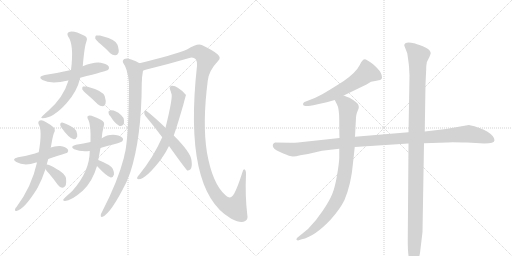
t = 0.00 s
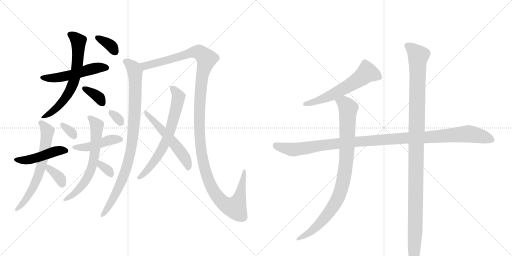
t = 3.05 s
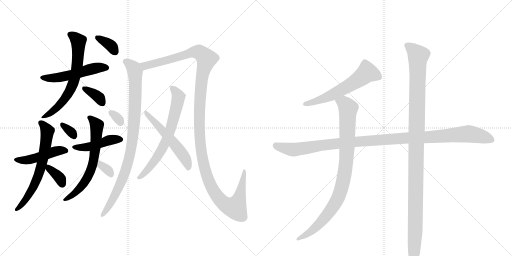
t = 6.10 s
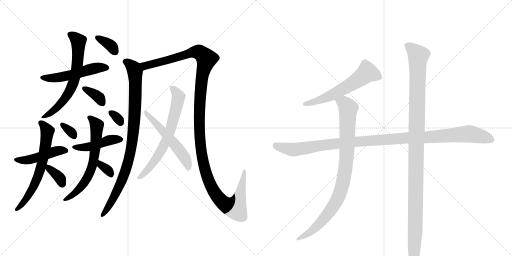
t = 9.15 s
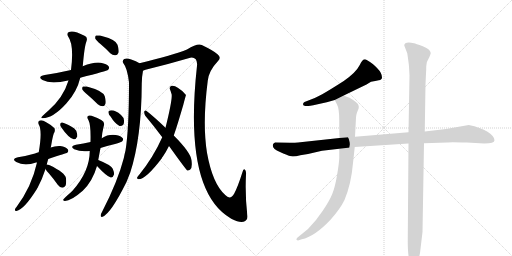
t = 12.19 s
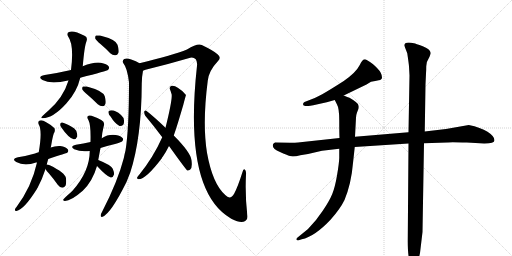
t = 15.24 s

The animated SVG that drew these frames (rendered in a browser with its animation timeline set to each time). Animation: 20 CSS @keyframes rules; one cycle of 15.24 s.

<svg version="1.1" viewBox="0 0 2048 1024" xmlns="http://www.w3.org/2000/svg">
  <g stroke="lightgray" stroke-dasharray="1,1" stroke-width="1" transform="scale(4, 4)">
    <line x1="0" y1="0" x2="256" y2="256"></line>
    <line x1="256" y1="0" x2="0" y2="256"></line>
    <line x1="128" y1="0" x2="128" y2="256"></line>
    <line x1="0" y1="128" x2="256" y2="128"></line>
    <line x1="256" y1="0" x2="512" y2="256"></line>
    <line x1="512" y1="0" x2="256" y2="256"></line>
    <line x1="384" y1="0" x2="384" y2="256"></line>
    <line x1="256" y1="128" x2="512" y2="128"></line>
  </g>
<g transform="scale(1, -1) translate(0, -850)">
   <style type="text/css">
    @keyframes keyframes0 {
      from {
       stroke: black;
       stroke-dashoffset: 515;
       stroke-width: 128;
       }
       63% {
       animation-timing-function: step-end;
       stroke: black;
       stroke-dashoffset: 0;
       stroke-width: 128;
       }
       to {
       stroke: black;
       stroke-width: 1024;
       }
       }
       #make-me-a-hanzi-animation-0 {
         animation: keyframes0 0.669108s both;
         animation-delay: 0.000000s;
         animation-timing-function: linear;
       }
    @keyframes keyframes1 {
      from {
       stroke: black;
       stroke-dashoffset: 653;
       stroke-width: 128;
       }
       68% {
       animation-timing-function: step-end;
       stroke: black;
       stroke-dashoffset: 0;
       stroke-width: 128;
       }
       to {
       stroke: black;
       stroke-width: 1024;
       }
       }
       #make-me-a-hanzi-animation-1 {
         animation: keyframes1 0.781413s both;
         animation-delay: 0.669108s;
         animation-timing-function: linear;
       }
    @keyframes keyframes2 {
      from {
       stroke: black;
       stroke-dashoffset: 347;
       stroke-width: 128;
       }
       53% {
       animation-timing-function: step-end;
       stroke: black;
       stroke-dashoffset: 0;
       stroke-width: 128;
       }
       to {
       stroke: black;
       stroke-width: 1024;
       }
       }
       #make-me-a-hanzi-animation-2 {
         animation: keyframes2 0.532389s both;
         animation-delay: 1.450521s;
         animation-timing-function: linear;
       }
    @keyframes keyframes3 {
      from {
       stroke: black;
       stroke-dashoffset: 348;
       stroke-width: 128;
       }
       53% {
       animation-timing-function: step-end;
       stroke: black;
       stroke-dashoffset: 0;
       stroke-width: 128;
       }
       to {
       stroke: black;
       stroke-width: 1024;
       }
       }
       #make-me-a-hanzi-animation-3 {
         animation: keyframes3 0.533203s both;
         animation-delay: 1.982910s;
         animation-timing-function: linear;
       }
    @keyframes keyframes4 {
      from {
       stroke: black;
       stroke-dashoffset: 460;
       stroke-width: 128;
       }
       60% {
       animation-timing-function: step-end;
       stroke: black;
       stroke-dashoffset: 0;
       stroke-width: 128;
       }
       to {
       stroke: black;
       stroke-width: 1024;
       }
       }
       #make-me-a-hanzi-animation-4 {
         animation: keyframes4 0.624349s both;
         animation-delay: 2.516113s;
         animation-timing-function: linear;
       }
    @keyframes keyframes5 {
      from {
       stroke: black;
       stroke-dashoffset: 640;
       stroke-width: 128;
       }
       68% {
       animation-timing-function: step-end;
       stroke: black;
       stroke-dashoffset: 0;
       stroke-width: 128;
       }
       to {
       stroke: black;
       stroke-width: 1024;
       }
       }
       #make-me-a-hanzi-animation-5 {
         animation: keyframes5 0.770833s both;
         animation-delay: 3.140462s;
         animation-timing-function: linear;
       }
    @keyframes keyframes6 {
      from {
       stroke: black;
       stroke-dashoffset: 350;
       stroke-width: 128;
       }
       53% {
       animation-timing-function: step-end;
       stroke: black;
       stroke-dashoffset: 0;
       stroke-width: 128;
       }
       to {
       stroke: black;
       stroke-width: 1024;
       }
       }
       #make-me-a-hanzi-animation-6 {
         animation: keyframes6 0.534831s both;
         animation-delay: 3.911296s;
         animation-timing-function: linear;
       }
    @keyframes keyframes7 {
      from {
       stroke: black;
       stroke-dashoffset: 319;
       stroke-width: 128;
       }
       51% {
       animation-timing-function: step-end;
       stroke: black;
       stroke-dashoffset: 0;
       stroke-width: 128;
       }
       to {
       stroke: black;
       stroke-width: 1024;
       }
       }
       #make-me-a-hanzi-animation-7 {
         animation: keyframes7 0.509603s both;
         animation-delay: 4.446126s;
         animation-timing-function: linear;
       }
    @keyframes keyframes8 {
      from {
       stroke: black;
       stroke-dashoffset: 442;
       stroke-width: 128;
       }
       59% {
       animation-timing-function: step-end;
       stroke: black;
       stroke-dashoffset: 0;
       stroke-width: 128;
       }
       to {
       stroke: black;
       stroke-width: 1024;
       }
       }
       #make-me-a-hanzi-animation-8 {
         animation: keyframes8 0.609701s both;
         animation-delay: 4.955729s;
         animation-timing-function: linear;
       }
    @keyframes keyframes9 {
      from {
       stroke: black;
       stroke-dashoffset: 639;
       stroke-width: 128;
       }
       68% {
       animation-timing-function: step-end;
       stroke: black;
       stroke-dashoffset: 0;
       stroke-width: 128;
       }
       to {
       stroke: black;
       stroke-width: 1024;
       }
       }
       #make-me-a-hanzi-animation-9 {
         animation: keyframes9 0.770020s both;
         animation-delay: 5.565430s;
         animation-timing-function: linear;
       }
    @keyframes keyframes10 {
      from {
       stroke: black;
       stroke-dashoffset: 326;
       stroke-width: 128;
       }
       51% {
       animation-timing-function: step-end;
       stroke: black;
       stroke-dashoffset: 0;
       stroke-width: 128;
       }
       to {
       stroke: black;
       stroke-width: 1024;
       }
       }
       #make-me-a-hanzi-animation-10 {
         animation: keyframes10 0.515299s both;
         animation-delay: 6.335449s;
         animation-timing-function: linear;
       }
    @keyframes keyframes11 {
      from {
       stroke: black;
       stroke-dashoffset: 313;
       stroke-width: 128;
       }
       50% {
       animation-timing-function: step-end;
       stroke: black;
       stroke-dashoffset: 0;
       stroke-width: 128;
       }
       to {
       stroke: black;
       stroke-width: 1024;
       }
       }
       #make-me-a-hanzi-animation-11 {
         animation: keyframes11 0.504720s both;
         animation-delay: 6.850749s;
         animation-timing-function: linear;
       }
    @keyframes keyframes12 {
      from {
       stroke: black;
       stroke-dashoffset: 912;
       stroke-width: 128;
       }
       75% {
       animation-timing-function: step-end;
       stroke: black;
       stroke-dashoffset: 0;
       stroke-width: 128;
       }
       to {
       stroke: black;
       stroke-width: 1024;
       }
       }
       #make-me-a-hanzi-animation-12 {
         animation: keyframes12 0.992188s both;
         animation-delay: 7.355469s;
         animation-timing-function: linear;
       }
    @keyframes keyframes13 {
      from {
       stroke: black;
       stroke-dashoffset: 1336;
       stroke-width: 128;
       }
       81% {
       animation-timing-function: step-end;
       stroke: black;
       stroke-dashoffset: 0;
       stroke-width: 128;
       }
       to {
       stroke: black;
       stroke-width: 1024;
       }
       }
       #make-me-a-hanzi-animation-13 {
         animation: keyframes13 1.337240s both;
         animation-delay: 8.347656s;
         animation-timing-function: linear;
       }
    @keyframes keyframes14 {
      from {
       stroke: black;
       stroke-dashoffset: 666;
       stroke-width: 128;
       }
       68% {
       animation-timing-function: step-end;
       stroke: black;
       stroke-dashoffset: 0;
       stroke-width: 128;
       }
       to {
       stroke: black;
       stroke-width: 1024;
       }
       }
       #make-me-a-hanzi-animation-14 {
         animation: keyframes14 0.791992s both;
         animation-delay: 9.684896s;
         animation-timing-function: linear;
       }
    @keyframes keyframes15 {
      from {
       stroke: black;
       stroke-dashoffset: 542;
       stroke-width: 128;
       }
       64% {
       animation-timing-function: step-end;
       stroke: black;
       stroke-dashoffset: 0;
       stroke-width: 128;
       }
       to {
       stroke: black;
       stroke-width: 1024;
       }
       }
       #make-me-a-hanzi-animation-15 {
         animation: keyframes15 0.691081s both;
         animation-delay: 10.476888s;
         animation-timing-function: linear;
       }
    @keyframes keyframes16 {
      from {
       stroke: black;
       stroke-dashoffset: 589;
       stroke-width: 128;
       }
       66% {
       animation-timing-function: step-end;
       stroke: black;
       stroke-dashoffset: 0;
       stroke-width: 128;
       }
       to {
       stroke: black;
       stroke-width: 1024;
       }
       }
       #make-me-a-hanzi-animation-16 {
         animation: keyframes16 0.729329s both;
         animation-delay: 11.167969s;
         animation-timing-function: linear;
       }
    @keyframes keyframes17 {
      from {
       stroke: black;
       stroke-dashoffset: 1126;
       stroke-width: 128;
       }
       79% {
       animation-timing-function: step-end;
       stroke: black;
       stroke-dashoffset: 0;
       stroke-width: 128;
       }
       to {
       stroke: black;
       stroke-width: 1024;
       }
       }
       #make-me-a-hanzi-animation-17 {
         animation: keyframes17 1.166341s both;
         animation-delay: 11.897298s;
         animation-timing-function: linear;
       }
    @keyframes keyframes18 {
      from {
       stroke: black;
       stroke-dashoffset: 911;
       stroke-width: 128;
       }
       75% {
       animation-timing-function: step-end;
       stroke: black;
       stroke-dashoffset: 0;
       stroke-width: 128;
       }
       to {
       stroke: black;
       stroke-width: 1024;
       }
       }
       #make-me-a-hanzi-animation-18 {
         animation: keyframes18 0.991374s both;
         animation-delay: 13.063639s;
         animation-timing-function: linear;
       }
    @keyframes keyframes19 {
      from {
       stroke: black;
       stroke-dashoffset: 1151;
       stroke-width: 128;
       }
       79% {
       animation-timing-function: step-end;
       stroke: black;
       stroke-dashoffset: 0;
       stroke-width: 128;
       }
       to {
       stroke: black;
       stroke-width: 1024;
       }
       }
       #make-me-a-hanzi-animation-19 {
         animation: keyframes19 1.186686s both;
         animation-delay: 14.055013s;
         animation-timing-function: linear;
       }
</style>
<path d="M 321 539 Q 429 567 432 570 Q 439 577 435 584 Q 428 594 403 599 Q 376 603 331 585 L 284 570 Q 227 557 179 550 Q 148 544 170 530 Q 203 512 272 528 L 274 528 L 321 539 Z" fill="lightgray"></path> 
<path d="M 274 528 Q 253 459 193 407 Q 181 397 170 386 Q 160 377 170 377 Q 212 377 266 437 Q 308 483 321 539 L 331 585 Q 338 667 346 685 Q 352 701 338 707 Q 293 731 276 722 Q 266 718 272 705 Q 297 671 284 570 L 274 528 Z" fill="lightgray"></path> 
<path d="M 350 471 Q 369 455 391 433 Q 400 426 411 425 Q 418 425 422 435 Q 425 445 419 465 Q 412 487 347 504 Q 337 505 332 504 Q 328 501 329 493 Q 332 486 350 471 Z" fill="lightgray"></path> 
<path d="M 403 673 Q 422 657 441 637 Q 451 628 462 629 Q 469 629 474 639 Q 477 649 470 671 Q 464 692 400 708 Q 388 709 384 708 Q 380 705 381 696 Q 384 689 403 673 Z" fill="lightgray"></path> 
<path d="M 193 214 Q 266 238 269 239 Q 276 246 271 253 Q 264 262 241 266 Q 220 267 203 260 L 155 241 Q 148 240 140 236 Q 109 227 72 221 Q 44 214 65 202 Q 98 184 144 200 Q 145 201 148 200 C 152 201 165 205 193 214 Z" fill="lightgray"></path> 
<path d="M 187 192 Q 190 204 193 214 L 203 260 Q 203 263 204 264 Q 210 301 215 316 Q 222 326 218 337 Q 206 350 183 362 Q 170 371 159 368 Q 150 364 155 352 Q 170 328 155 241 L 148 200 Q 127 104 66 22 Q 62 18 60 13 Q 59 4 66 6 Q 96 12 147 93 Q 148 96 150 98 Q 168 131 182 174 L 187 192 Z" fill="lightgray"></path> 
<path d="M 182 174 Q 185 168 196 156 Q 214 135 231 111 Q 238 101 249 99 Q 256 99 262 107 Q 266 116 264 137 Q 261 159 199 189 Q 192 192 187 192 C 170 194 170 194 182 174 Z" fill="lightgray"></path> 
<path d="M 244 342 Q 275 297 295 293 Q 304 292 309 304 Q 310 313 305 327 Q 298 339 283 345 Q 259 358 249 360 Q 242 361 241 354 Q 240 348 244 342 Z" fill="lightgray"></path> 
<path d="M 402 258 Q 430 267 464 275 Q 486 282 489 285 Q 495 292 491 297 Q 485 306 463 310 Q 433 314 407 297 L 362 282 Q 334 276 304 271 Q 277 264 297 253 Q 324 241 359 246 L 402 258 Z" fill="lightgray"></path> 
<path d="M 393 210 Q 397 232 402 258 L 407 297 Q 408 318 415 346 Q 421 362 405 370 Q 369 389 358 388 Q 343 387 354 369 Q 364 350 362 282 L 359 246 Q 359 165 290 87 Q 287 86 286 83 Q 255 56 253 52 Q 252 46 260 46 Q 284 46 331 87 Q 370 124 388 186 L 393 210 Z" fill="lightgray"></path> 
<path d="M 388 186 Q 427 144 443 140 Q 452 139 456 152 Q 457 161 451 175 Q 442 191 393 210 C 365 221 368 208 388 186 Z" fill="lightgray"></path> 
<path d="M 443 383 Q 459 356 478 346 Q 487 345 493 351 Q 497 358 496 368 Q 495 381 484 390 Q 456 414 437 407 Q 433 406 434 399 Q 434 392 443 383 Z" fill="lightgray"></path> 
<path d="M 558 597 Q 545 606 525 612 Q 507 619 497 614 Q 487 607 494 596 Q 509 578 516 521 Q 516 332 502 248 Q 498 233 495 217 Q 471 124 408 2 Q 404 -4 403 -10 Q 402 -20 410 -17 Q 443 -5 506 122 Q 513 140 521 160 Q 566 298 567 515 Q 567 542 572 567 C 575 588 575 588 558 597 Z" fill="lightgray"></path> 
<path d="M 572 567 Q 576 570 582 571 Q 672 593 761 619 Q 774 622 783 613 Q 790 603 788 587 Q 733 88 922 -23 Q 923 -23 927 -26 Q 963 -44 981 -34 Q 993 -28 989 -8 Q 980 70 984 152 Q 985 164 981 170 Q 974 179 970 162 Q 951 102 937 76 Q 921 48 901 70 Q 850 115 828 239 Q 809 356 831 527 Q 835 567 873 607 Q 886 620 870 633 Q 857 646 807 670 Q 791 679 748 652 Q 693 630 558 597 C 529 590 543 559 572 567 Z" fill="lightgray"></path> 
<path d="M 695 308 Q 707 341 733 430 Q 743 469 744 470 Q 734 485 711 499 Q 698 509 686 507 Q 676 503 680 492 Q 683 486 685 477 Q 694 468 662 339 L 649 301 Q 613 220 556 150 Q 552 146 549 141 Q 546 134 554 133 Q 584 133 648 218 Q 648 221 651 223 Q 664 242 676 266 L 695 308 Z" fill="lightgray"></path> 
<path d="M 676 266 Q 745 170 749 168 Q 755 167 761 172 Q 770 179 766 209 Q 763 240 695 308 L 662 339 Q 614 385 585 407 Q 581 411 577 404 Q 576 395 581 387 Q 614 348 649 301 L 676 266 Z" fill="lightgray"></path> 
<path d="M 1375 468 L 1466 512 L 1484 523 Q 1502 527 1515 529 Q 1528 531 1528 540 Q 1528 558 1509 577 Q 1490 596 1480 602 L 1467 610 Q 1453 621 1439 590 Q 1424 560 1375 526 Q 1288 470 1259 458 L 1218 442 Q 1212 439 1212 433 Q 1212 426 1222 426 L 1233 426 Q 1240 426 1253 429 L 1307 441 L 1339 450 L 1375 468 Z" fill="lightgray"></path> 
<path d="M 1978 289 Q 1978 305 1950 323 Q 1923 340 1875 350 L 1784 334 L 1699 324 L 1634 321 L 1420 303 L 1358 298 L 1192 280 Q 1183 279 1160 279 L 1100 280 Q 1091 276 1091 269 Q 1091 253 1120 242 Q 1148 230 1160 226 Q 1172 221 1201 229 L 1232 234 L 1288 247 L 1357 255 L 1419 262 L 1634 276 L 1696 277 L 1789 280 Q 1794 282 1867 280 L 1937 276 Q 1978 276 1978 289 Z" fill="lightgray"></path> 
<path d="M 1420 303 L 1424 379 Q 1424 389 1428 400 L 1434 415 Q 1435 417 1435 422 Q 1435 427 1434 428 Q 1434 438 1398 459 Q 1391 461 1375 468 C 1347 479 1326 477 1339 450 L 1348 432 Q 1357 417 1357 368 Q 1357 318 1358 298 L 1357 255 L 1357 218 Q 1356 194 1348 148 Q 1340 101 1329 74 Q 1318 47 1291 7 Q 1264 -34 1232 -66 L 1189 -101 Q 1184 -106 1186 -109 Q 1189 -112 1192 -112 L 1207 -107 Q 1258 -97 1323 -28 Q 1361 15 1378 50 Q 1405 115 1412 198 L 1419 262 L 1420 303 Z" fill="lightgray"></path> 
<path d="M 1699 324 L 1702 513 L 1704 556 Q 1705 566 1705 585 Q 1705 603 1718 623 Q 1723 635 1723 638 Q 1720 654 1691 665 Q 1662 676 1656 677 Q 1617 685 1617 668 L 1629 637 Q 1636 590 1636 584 L 1638 548 L 1634 321 L 1634 276 L 1631 -113 Q 1631 -177 1640 -198 L 1646 -214 Q 1648 -219 1654 -219 Q 1660 -219 1665 -210 L 1673 -194 L 1680 -162 L 1690 -78 L 1696 277 L 1699 324 Z" fill="lightgray"></path> 
      <clipPath id="make-me-a-hanzi-clip-0">
      <path d="M 321 539 Q 429 567 432 570 Q 439 577 435 584 Q 428 594 403 599 Q 376 603 331 585 L 284 570 Q 227 557 179 550 Q 148 544 170 530 Q 203 512 272 528 L 274 528 L 321 539 Z" fill="lightgray"></path>
      </clipPath>
      <path clip-path="url(#make-me-a-hanzi-clip-0)" d="M 172 541 L 226 538 L 396 580 L 426 579 " fill="none" id="make-me-a-hanzi-animation-0" stroke-dasharray="387 774" stroke-linecap="round"></path>

      <clipPath id="make-me-a-hanzi-clip-1">
      <path d="M 274 528 Q 253 459 193 407 Q 181 397 170 386 Q 160 377 170 377 Q 212 377 266 437 Q 308 483 321 539 L 331 585 Q 338 667 346 685 Q 352 701 338 707 Q 293 731 276 722 Q 266 718 272 705 Q 297 671 284 570 L 274 528 Z" fill="lightgray"></path>
      </clipPath>
      <path clip-path="url(#make-me-a-hanzi-clip-1)" d="M 280 712 L 314 686 L 310 598 L 296 525 L 281 489 L 249 440 L 214 406 L 175 382 " fill="none" id="make-me-a-hanzi-animation-1" stroke-dasharray="525 1050" stroke-linecap="round"></path>

      <clipPath id="make-me-a-hanzi-clip-2">
      <path d="M 350 471 Q 369 455 391 433 Q 400 426 411 425 Q 418 425 422 435 Q 425 445 419 465 Q 412 487 347 504 Q 337 505 332 504 Q 328 501 329 493 Q 332 486 350 471 Z" fill="lightgray"></path>
      </clipPath>
      <path clip-path="url(#make-me-a-hanzi-clip-2)" d="M 340 496 L 391 464 L 409 439 " fill="none" id="make-me-a-hanzi-animation-2" stroke-dasharray="219 438" stroke-linecap="round"></path>

      <clipPath id="make-me-a-hanzi-clip-3">
      <path d="M 403 673 Q 422 657 441 637 Q 451 628 462 629 Q 469 629 474 639 Q 477 649 470 671 Q 464 692 400 708 Q 388 709 384 708 Q 380 705 381 696 Q 384 689 403 673 Z" fill="lightgray"></path>
      </clipPath>
      <path clip-path="url(#make-me-a-hanzi-clip-3)" d="M 388 701 L 439 672 L 459 645 " fill="none" id="make-me-a-hanzi-animation-3" stroke-dasharray="220 440" stroke-linecap="round"></path>

      <clipPath id="make-me-a-hanzi-clip-4">
      <path d="M 193 214 Q 266 238 269 239 Q 276 246 271 253 Q 264 262 241 266 Q 220 267 203 260 L 155 241 Q 148 240 140 236 Q 109 227 72 221 Q 44 214 65 202 Q 98 184 144 200 Q 145 201 148 200 C 152 201 165 205 193 214 Z" fill="lightgray"></path>
      </clipPath>
      <path clip-path="url(#make-me-a-hanzi-clip-4)" d="M 67 212 L 115 210 L 224 246 L 265 247 " fill="none" id="make-me-a-hanzi-animation-4" stroke-dasharray="332 664" stroke-linecap="round"></path>

      <clipPath id="make-me-a-hanzi-clip-5">
      <path d="M 187 192 Q 190 204 193 214 L 203 260 Q 203 263 204 264 Q 210 301 215 316 Q 222 326 218 337 Q 206 350 183 362 Q 170 371 159 368 Q 150 364 155 352 Q 170 328 155 241 L 148 200 Q 127 104 66 22 Q 62 18 60 13 Q 59 4 66 6 Q 96 12 147 93 Q 148 96 150 98 Q 168 131 182 174 L 187 192 Z" fill="lightgray"></path>
      </clipPath>
      <path clip-path="url(#make-me-a-hanzi-clip-5)" d="M 163 358 L 189 326 L 167 193 L 129 91 L 98 44 L 68 14 " fill="none" id="make-me-a-hanzi-animation-5" stroke-dasharray="512 1024" stroke-linecap="round"></path>

      <clipPath id="make-me-a-hanzi-clip-6">
      <path d="M 182 174 Q 185 168 196 156 Q 214 135 231 111 Q 238 101 249 99 Q 256 99 262 107 Q 266 116 264 137 Q 261 159 199 189 Q 192 192 187 192 C 170 194 170 194 182 174 Z" fill="lightgray"></path>
      </clipPath>
      <path clip-path="url(#make-me-a-hanzi-clip-6)" d="M 192 186 L 196 176 L 242 134 L 249 114 " fill="none" id="make-me-a-hanzi-animation-6" stroke-dasharray="222 444" stroke-linecap="round"></path>

      <clipPath id="make-me-a-hanzi-clip-7">
      <path d="M 244 342 Q 275 297 295 293 Q 304 292 309 304 Q 310 313 305 327 Q 298 339 283 345 Q 259 358 249 360 Q 242 361 241 354 Q 240 348 244 342 Z" fill="lightgray"></path>
      </clipPath>
      <path clip-path="url(#make-me-a-hanzi-clip-7)" d="M 250 350 L 281 326 L 295 307 " fill="none" id="make-me-a-hanzi-animation-7" stroke-dasharray="191 382" stroke-linecap="round"></path>

      <clipPath id="make-me-a-hanzi-clip-8">
      <path d="M 402 258 Q 430 267 464 275 Q 486 282 489 285 Q 495 292 491 297 Q 485 306 463 310 Q 433 314 407 297 L 362 282 Q 334 276 304 271 Q 277 264 297 253 Q 324 241 359 246 L 402 258 Z" fill="lightgray"></path>
      </clipPath>
      <path clip-path="url(#make-me-a-hanzi-clip-8)" d="M 299 263 L 349 261 L 444 291 L 480 293 " fill="none" id="make-me-a-hanzi-animation-8" stroke-dasharray="314 628" stroke-linecap="round"></path>

      <clipPath id="make-me-a-hanzi-clip-9">
      <path d="M 393 210 Q 397 232 402 258 L 407 297 Q 408 318 415 346 Q 421 362 405 370 Q 369 389 358 388 Q 343 387 354 369 Q 364 350 362 282 L 359 246 Q 359 165 290 87 Q 287 86 286 83 Q 255 56 253 52 Q 252 46 260 46 Q 284 46 331 87 Q 370 124 388 186 L 393 210 Z" fill="lightgray"></path>
      </clipPath>
      <path clip-path="url(#make-me-a-hanzi-clip-9)" d="M 358 378 L 375 365 L 387 345 L 384 280 L 369 184 L 346 133 L 315 91 L 259 52 " fill="none" id="make-me-a-hanzi-animation-9" stroke-dasharray="511 1022" stroke-linecap="round"></path>

      <clipPath id="make-me-a-hanzi-clip-10">
      <path d="M 388 186 Q 427 144 443 140 Q 452 139 456 152 Q 457 161 451 175 Q 442 191 393 210 C 365 221 368 208 388 186 Z" fill="lightgray"></path>
      </clipPath>
      <path clip-path="url(#make-me-a-hanzi-clip-10)" d="M 400 202 L 405 187 L 430 171 L 444 151 " fill="none" id="make-me-a-hanzi-animation-10" stroke-dasharray="198 396" stroke-linecap="round"></path>

      <clipPath id="make-me-a-hanzi-clip-11">
      <path d="M 443 383 Q 459 356 478 346 Q 487 345 493 351 Q 497 358 496 368 Q 495 381 484 390 Q 456 414 437 407 Q 433 406 434 399 Q 434 392 443 383 Z" fill="lightgray"></path>
      </clipPath>
      <path clip-path="url(#make-me-a-hanzi-clip-11)" d="M 443 400 L 467 381 L 482 359 " fill="none" id="make-me-a-hanzi-animation-11" stroke-dasharray="185 370" stroke-linecap="round"></path>

      <clipPath id="make-me-a-hanzi-clip-12">
      <path d="M 558 597 Q 545 606 525 612 Q 507 619 497 614 Q 487 607 494 596 Q 509 578 516 521 Q 516 332 502 248 Q 498 233 495 217 Q 471 124 408 2 Q 404 -4 403 -10 Q 402 -20 410 -17 Q 443 -5 506 122 Q 513 140 521 160 Q 566 298 567 515 Q 567 542 572 567 C 575 588 575 588 558 597 Z" fill="lightgray"></path>
      </clipPath>
      <path clip-path="url(#make-me-a-hanzi-clip-12)" d="M 503 604 L 532 581 L 541 551 L 540 433 L 528 276 L 511 196 L 485 119 L 448 45 L 410 -10 " fill="none" id="make-me-a-hanzi-animation-12" stroke-dasharray="784 1568" stroke-linecap="round"></path>

      <clipPath id="make-me-a-hanzi-clip-13">
      <path d="M 572 567 Q 576 570 582 571 Q 672 593 761 619 Q 774 622 783 613 Q 790 603 788 587 Q 733 88 922 -23 Q 923 -23 927 -26 Q 963 -44 981 -34 Q 993 -28 989 -8 Q 980 70 984 152 Q 985 164 981 170 Q 974 179 970 162 Q 951 102 937 76 Q 921 48 901 70 Q 850 115 828 239 Q 809 356 831 527 Q 835 567 873 607 Q 886 620 870 633 Q 857 646 807 670 Q 791 679 748 652 Q 693 630 558 597 C 529 590 543 559 572 567 Z" fill="lightgray"></path>
      </clipPath>
      <path clip-path="url(#make-me-a-hanzi-clip-13)" d="M 569 596 L 586 587 L 767 641 L 796 641 L 817 626 L 826 610 L 808 548 L 796 392 L 802 261 L 813 197 L 839 117 L 875 57 L 905 30 L 940 19 L 944 24 L 964 85 L 977 164 " fill="none" id="make-me-a-hanzi-animation-13" stroke-dasharray="1208 2416" stroke-linecap="round"></path>

      <clipPath id="make-me-a-hanzi-clip-14">
      <path d="M 695 308 Q 707 341 733 430 Q 743 469 744 470 Q 734 485 711 499 Q 698 509 686 507 Q 676 503 680 492 Q 683 486 685 477 Q 694 468 662 339 L 649 301 Q 613 220 556 150 Q 552 146 549 141 Q 546 134 554 133 Q 584 133 648 218 Q 648 221 651 223 Q 664 242 676 266 L 695 308 Z" fill="lightgray"></path>
      </clipPath>
      <path clip-path="url(#make-me-a-hanzi-clip-14)" d="M 689 497 L 714 466 L 708 426 L 674 309 L 628 218 L 590 170 L 557 140 " fill="none" id="make-me-a-hanzi-animation-14" stroke-dasharray="538 1076" stroke-linecap="round"></path>

      <clipPath id="make-me-a-hanzi-clip-15">
      <path d="M 676 266 Q 745 170 749 168 Q 755 167 761 172 Q 770 179 766 209 Q 763 240 695 308 L 662 339 Q 614 385 585 407 Q 581 411 577 404 Q 576 395 581 387 Q 614 348 649 301 L 676 266 Z" fill="lightgray"></path>
      </clipPath>
      <path clip-path="url(#make-me-a-hanzi-clip-15)" d="M 583 400 L 714 255 L 749 199 L 753 175 " fill="none" id="make-me-a-hanzi-animation-15" stroke-dasharray="414 828" stroke-linecap="round"></path>

      <clipPath id="make-me-a-hanzi-clip-16">
      <path d="M 1375 468 L 1466 512 L 1484 523 Q 1502 527 1515 529 Q 1528 531 1528 540 Q 1528 558 1509 577 Q 1490 596 1480 602 L 1467 610 Q 1453 621 1439 590 Q 1424 560 1375 526 Q 1288 470 1259 458 L 1218 442 Q 1212 439 1212 433 Q 1212 426 1222 426 L 1233 426 Q 1240 426 1253 429 L 1307 441 L 1339 450 L 1375 468 Z" fill="lightgray"></path>
      </clipPath>
      <path clip-path="url(#make-me-a-hanzi-clip-16)" d="M 1516 541 L 1468 560 L 1421 523 L 1335 473 L 1283 451 L 1220 434 " fill="none" id="make-me-a-hanzi-animation-16" stroke-dasharray="461 922" stroke-linecap="round"></path>

      <clipPath id="make-me-a-hanzi-clip-17">
      <path d="M 1978 289 Q 1978 305 1950 323 Q 1923 340 1875 350 L 1784 334 L 1699 324 L 1634 321 L 1420 303 L 1358 298 L 1192 280 Q 1183 279 1160 279 L 1100 280 Q 1091 276 1091 269 Q 1091 253 1120 242 Q 1148 230 1160 226 Q 1172 221 1201 229 L 1232 234 L 1288 247 L 1357 255 L 1419 262 L 1634 276 L 1696 277 L 1789 280 Q 1794 282 1867 280 L 1937 276 Q 1978 276 1978 289 Z" fill="lightgray"></path>
      </clipPath>
      <path clip-path="url(#make-me-a-hanzi-clip-17)" d="M 1104 268 L 1175 251 L 1414 283 L 1873 315 L 1966 291 " fill="none" id="make-me-a-hanzi-animation-17" stroke-dasharray="998 1996" stroke-linecap="round"></path>

      <clipPath id="make-me-a-hanzi-clip-18">
      <path d="M 1420 303 L 1424 379 Q 1424 389 1428 400 L 1434 415 Q 1435 417 1435 422 Q 1435 427 1434 428 Q 1434 438 1398 459 Q 1391 461 1375 468 C 1347 479 1326 477 1339 450 L 1348 432 Q 1357 417 1357 368 Q 1357 318 1358 298 L 1357 255 L 1357 218 Q 1356 194 1348 148 Q 1340 101 1329 74 Q 1318 47 1291 7 Q 1264 -34 1232 -66 L 1189 -101 Q 1184 -106 1186 -109 Q 1189 -112 1192 -112 L 1207 -107 Q 1258 -97 1323 -28 Q 1361 15 1378 50 Q 1405 115 1412 198 L 1419 262 L 1420 303 Z" fill="lightgray"></path>
      </clipPath>
      <path clip-path="url(#make-me-a-hanzi-clip-18)" d="M 1347 449 L 1376 437 L 1393 417 L 1384 192 L 1368 105 L 1339 34 L 1301 -20 L 1242 -78 L 1191 -106 " fill="none" id="make-me-a-hanzi-animation-18" stroke-dasharray="783 1566" stroke-linecap="round"></path>

      <clipPath id="make-me-a-hanzi-clip-19">
      <path d="M 1699 324 L 1702 513 L 1704 556 Q 1705 566 1705 585 Q 1705 603 1718 623 Q 1723 635 1723 638 Q 1720 654 1691 665 Q 1662 676 1656 677 Q 1617 685 1617 668 L 1629 637 Q 1636 590 1636 584 L 1638 548 L 1634 321 L 1634 276 L 1631 -113 Q 1631 -177 1640 -198 L 1646 -214 Q 1648 -219 1654 -219 Q 1660 -219 1665 -210 L 1673 -194 L 1680 -162 L 1690 -78 L 1696 277 L 1699 324 Z" fill="lightgray"></path>
      </clipPath>
      <path clip-path="url(#make-me-a-hanzi-clip-19)" d="M 1630 667 L 1673 627 L 1655 -209 " fill="none" id="make-me-a-hanzi-animation-19" stroke-dasharray="1023 2046" stroke-linecap="round"></path>

</g>
</svg>
